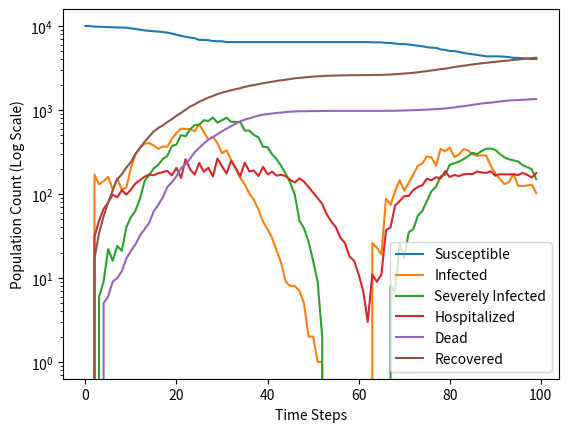

Write Python code to recreate this figure.
import numpy as np
import random
import pandas as pd
import matplotlib.pyplot as plt

# Define the population
population_size = 10000
population = pd.DataFrame({'state': ['susceptible'] * population_size})

# Define the parameters
infection_probability = [np.random.normal(loc=np.sin(i/10)/50, scale=0.01) for i in range(100)]
recovery_probability_infected = 0.05  # Recovery probability for infected individuals
recovery_probability_severe = 0.05  # Recovery probability for severely infected individuals
recovery_probability_hospitalized = 0.2  # Recovery probability for hospitalized individuals
severe_probability = 0.2  # Probability of transitioning from infected to severely infected
hospital_capacity = 200  # Maximum capacity of hospitalized individuals
lethality_probability_severe = 0.05  # Probability of dying for severely infected individuals
lethality_probability_hospitalized = 0.01  # Probability of dying for hospitalized individuals
num_time_steps = len(infection_probability)  # Number of time steps to simulate

# Track statistics
susceptible_count = []
infected_count = []
severely_infected_count = []
hospitalized_count = []
dead_count = []
recovered_count = []

# Simulation loop
for i in range(num_time_steps):
    # Count the number of individuals in each state
    state_counts = population['state'].value_counts()

    # Track the counts of each state
    susceptible_count.append(state_counts.get('susceptible', 0))
    infected_count.append(state_counts.get('infected', 0))
    severely_infected_count.append(state_counts.get('severely infected', 0))
    hospitalized_count.append(state_counts.get('hospitalized', 0))
    dead_count.append(state_counts.get('dead', 0))
    recovered_count.append(state_counts.get('recovered', 0))

    # Generate random numbers for state transitions
    random_numbers = np.random.random(population_size)

    # Check if susceptible individuals get infected
    susceptible_mask = (population['state'] == 'susceptible')
    infected_mask = (random_numbers < infection_probability[i])
    population.loc[susceptible_mask & infected_mask, 'state'] = 'infected'
    random_numbers = np.random.random(population_size)
    
    # Check if infected individuals transition to severely infected
    infected_mask = (population['state'] == 'infected')
    severe_infected_mask = (random_numbers < severe_probability)
    population.loc[infected_mask & severe_infected_mask, 'state'] = 'severely infected'
    random_numbers = np.random.random(population_size)

    # Check if severely infected individuals transition to hospitalized or dead
    severe_infected_mask = (population['state'] == 'severely infected')
    hospitalized_mask = (random_numbers < (1 - (population['state'] == 'hospitalized').sum() / hospital_capacity))
    random_numbers = np.random.random(population_size)
    dead_mask = (random_numbers < lethality_probability_severe)
    # print(np.logical_or(hospitalized_mask, dead_mask))
    population.loc[np.logical_and(severe_infected_mask, hospitalized_mask), 'state'] = 'hospitalized'
    severe_infected_mask = (population['state'] == 'severely infected')
    population.loc[np.logical_and(severe_infected_mask, dead_mask), 'state'] = 'dead'
    random_numbers = np.random.random(population_size)

    # Check if hospitalized individuals recover or die
    hospitalized_mask = (population['state'] == 'hospitalized')
    recovery_mask = (random_numbers < recovery_probability_hospitalized)
    random_numbers = np.random.random(population_size)
    dead_mask = (random_numbers < lethality_probability_hospitalized)
    population.loc[np.logical_and(hospitalized_mask, recovery_mask), 'state'] = 'recovered'
    population.loc[hospitalized_mask & dead_mask, 'state'] = 'dead'
    random_numbers = np.random.random(population_size)

    # Check if infected individuals recover
    infected_mask = (population['state'] == 'infected')
    recovery_mask = (random_numbers < recovery_probability_infected)
    population.loc[infected_mask & recovery_mask, 'state'] = 'recovered'

# Plot the epidemic progression
time_steps = range(num_time_steps)
plt.semilogy(time_steps, susceptible_count, label='Susceptible')
plt.semilogy(time_steps, infected_count, label='Infected')
plt.semilogy(time_steps, severely_infected_count, label='Severely Infected')
plt.semilogy(time_steps, hospitalized_count, label='Hospitalized')
plt.semilogy(time_steps, dead_count, label='Dead')
plt.semilogy(time_steps, recovered_count, label='Recovered')
plt.xlabel('Time Steps')
plt.ylabel('Population Count (Log Scale)')
plt.legend()
plt.show()
